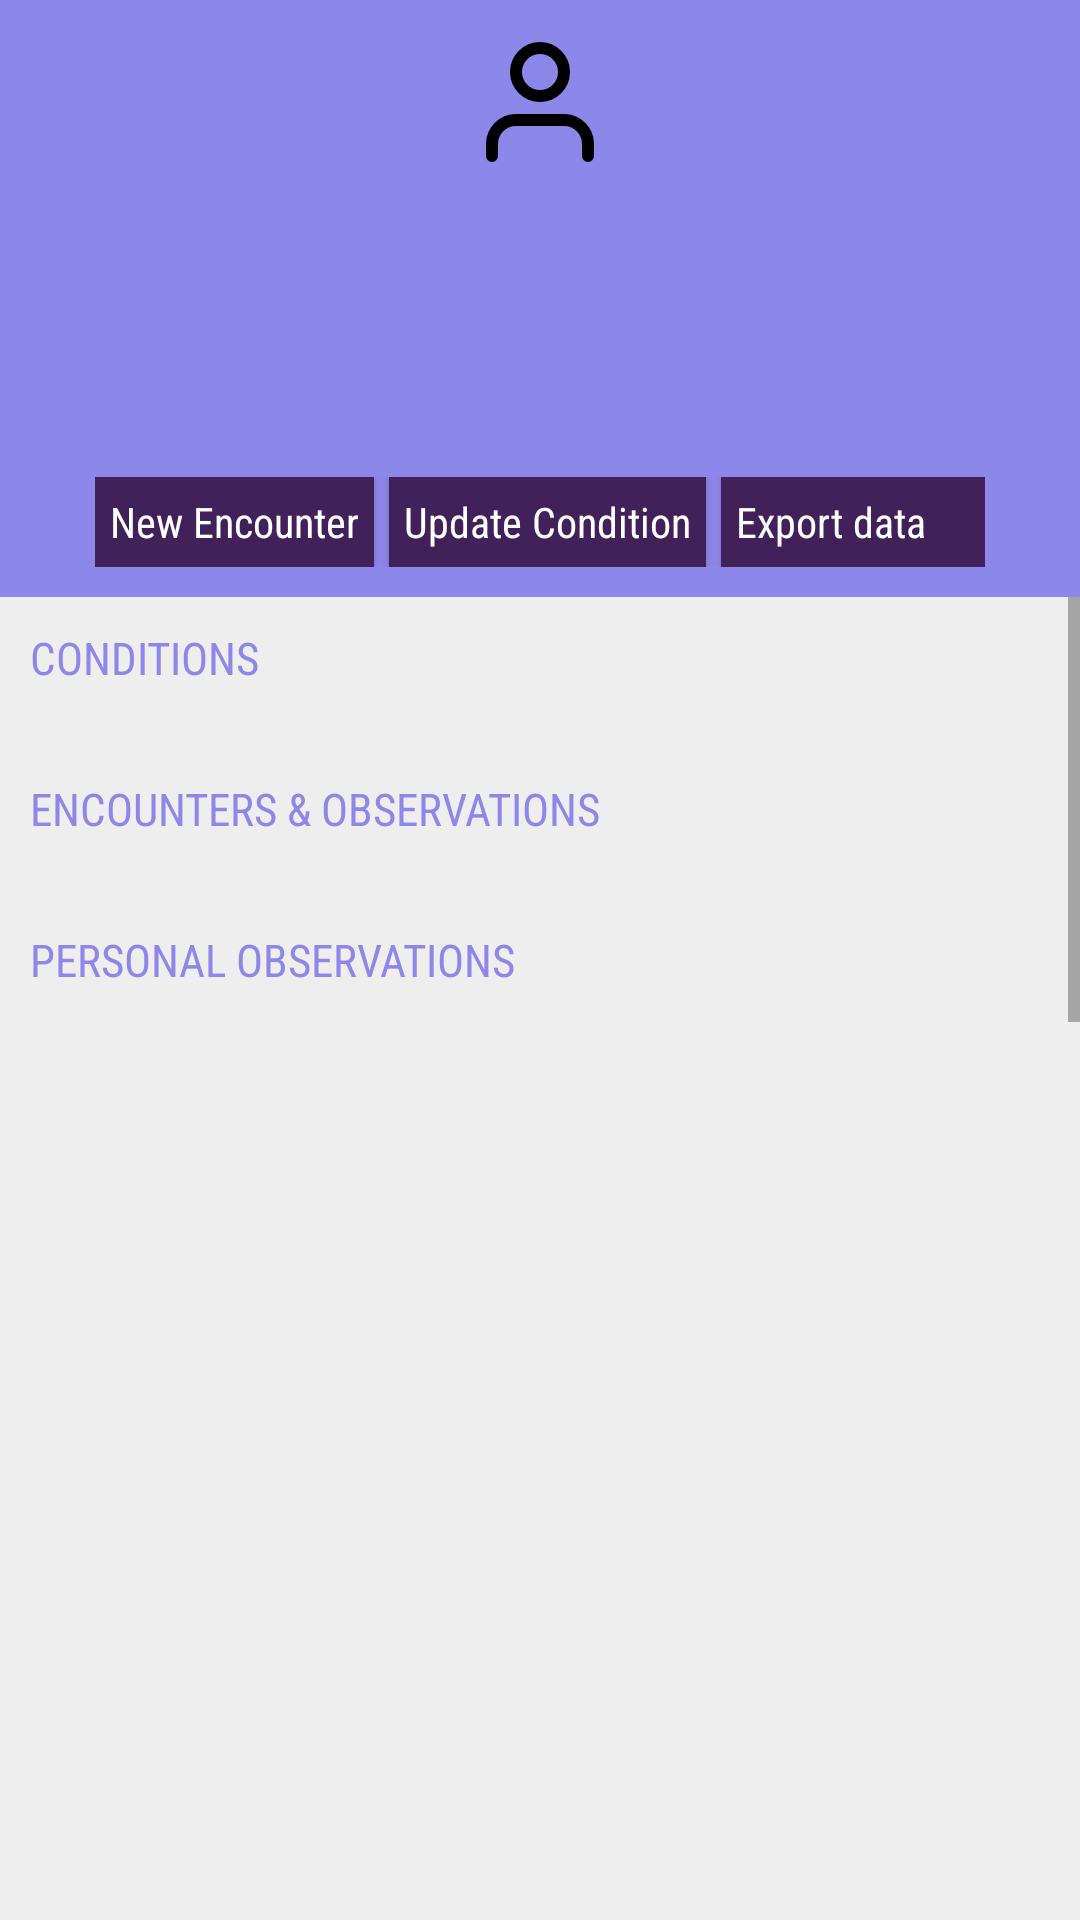

Layout XML and referenced resources for this Android screen:
<!-- AndroidManifest.xml: application theme AppTheme -->
<!-- res/layout/activity_patient_details.xml -->
<?xml version="1.0" encoding="utf-8"?>
<LinearLayout xmlns:android="http://schemas.android.com/apk/res/android"
    xmlns:app="http://schemas.android.com/apk/res-auto"
    xmlns:tools="http://schemas.android.com/tools"
    android:layout_width="match_parent"
    android:layout_height="match_parent"
    android:orientation="vertical"
    android:background="@color/whiteGrey"
    tools:context="com.example.babybuddy.PatientDetailsActivity">

    <LinearLayout
        android:id="@+id/patientDetailsLayout"
        android:layout_width="match_parent"
        android:layout_height="wrap_content"
        android:layout_centerHorizontal="true"
        android:background="@color/lightPurple"
        android:gravity="center"
        android:padding="10dp"
        android:orientation="vertical">

        <ImageView
            android:layout_width="48dp"
            android:layout_height="48dp"
            android:src="@drawable/ic_user"/>

        <TextView
            android:id="@+id/patientName"
            android:layout_width="wrap_content"
            android:layout_height="wrap_content"
            android:layout_centerHorizontal="true"
            android:padding="10dp"
            android:fontFamily="sans-serif-condensed"
            android:textAllCaps="true"
            android:textStyle="bold"
            android:textColor="@color/white"
            tools:text="Patient Name"/>

        <TextView
            android:id="@+id/sex"
            android:layout_width="wrap_content"
            android:layout_height="wrap_content"
            android:layout_centerHorizontal="true"
            android:textColor="@color/white"
            android:fontFamily="sans-serif-condensed"
            android:layout_gravity="center"
            tools:text="Male"/>

        <TextView
            android:id="@+id/dob"
            android:layout_width="wrap_content"
            android:layout_height="wrap_content"
            android:layout_centerHorizontal="true"
            android:textColor="@color/white"
            android:fontFamily="sans-serif-condensed"
            android:layout_gravity="center"
            tools:text="July 10 2016"/>

        <TextView
            android:id="@+id/addr"
            android:layout_width="wrap_content"
            android:layout_height="wrap_content"
            android:layout_centerHorizontal="true"
            android:textColor="@color/white"
            android:fontFamily="sans-serif-condensed"
            android:layout_gravity="center"
            tools:text="Old Grove Rd"/>

        <LinearLayout
            android:layout_width="wrap_content"
            android:layout_height="wrap_content"
            android:layout_marginTop="5dp">

            <Button
                android:layout_width="wrap_content"
                android:layout_height="30dp"
                android:padding="5dp"
                android:background="@color/weatherPurple"
                android:layout_marginRight="5dp"
                android:fontFamily="sans-serif-condensed"
                android:gravity="center_vertical"
                android:onClick="newEncounter"
                android:textColor="@color/white"
                android:textAllCaps="false"
                android:text="New Encounter" />

            <Button
                android:layout_width="wrap_content"
                android:layout_height="30dp"
                android:padding="5dp"
                android:background="@color/weatherPurple"
                android:fontFamily="sans-serif-condensed"
                android:textColor="@color/white"
                android:textAllCaps="false"
                android:gravity="center_vertical"
                android:onClick="newCondition"
                android:text="Update Condition" />

            <Button
                android:id="@+id/exportDataButton"
                android:layout_width="wrap_content"
                android:layout_height="30dp"
                android:padding="5dp"
                android:background="@color/weatherPurple"
                android:fontFamily="sans-serif-condensed"
                android:textColor="@color/white"
                android:textAllCaps="false"
                android:gravity="center_vertical"
                android:onClick="exportJsonData"
                android:layout_marginLeft="5dp"
                android:text="Export data" />




        </LinearLayout>



    </LinearLayout>

    <ScrollView
        android:layout_width="match_parent"
        android:layout_height="wrap_content"
        android:fillViewport="true">
        <LinearLayout
            android:layout_width="match_parent"
            android:layout_height="wrap_content"
            android:orientation="vertical"
            android:layout_margin="10dp">

            <TextView
                android:id="@+id/conditionsHeader"
                android:layout_width="wrap_content"
                android:layout_height="wrap_content"
                android:fontFamily="sans-serif-condensed"
                android:textColor="@color/lightPurple"
                android:textAllCaps="true"
                android:textSize="15sp"
                android:layout_marginBottom="10dp"
                android:text="Conditions"/>

            <android.support.v7.widget.RecyclerView
                android:id="@+id/conditonsRecyclerView"
                android:layout_width="match_parent"
                android:layout_height="wrap_content"
                android:layout_marginBottom="20dp">

            </android.support.v7.widget.RecyclerView>

            <TextView
                android:id="@+id/encountersHeader"
                android:layout_width="wrap_content"
                android:layout_height="wrap_content"
                android:fontFamily="sans-serif-condensed"
                android:textColor="@color/lightPurple"
                android:textAllCaps="true"
                android:textSize="15sp"
                android:layout_marginBottom="10dp"
                android:text="Encounters &amp; Observations"/>

            <android.support.v7.widget.RecyclerView
                android:id="@+id/encountersRecyclerView"
                android:layout_width="match_parent"
                android:layout_height="wrap_content"
                android:layout_marginBottom="20dp">

            </android.support.v7.widget.RecyclerView>

            <TextView
                android:id="@+id/personalObservationsHeader"
                android:layout_width="wrap_content"
                android:layout_height="wrap_content"
                android:fontFamily="sans-serif-condensed"
                android:textColor="@color/lightPurple"
                android:textAllCaps="true"
                android:textSize="15sp"
                android:layout_marginBottom="10dp"
                android:text="Personal Observations"/>

            <android.support.v7.widget.RecyclerView
                android:id="@+id/personalObservationsRecyclerView"
                android:layout_width="match_parent"
                android:layout_height="wrap_content">

            </android.support.v7.widget.RecyclerView>


        </LinearLayout>
    </ScrollView>

</LinearLayout>
<!-- resources referenced by this layout -->
<resources>
  <color name="lightPurple">#8E87EA</color>
  <color name="weatherPurple">#42205A</color>
  <color name="white">#FFFFFF</color>
  <color name="whiteGrey">#EEEEEE</color>
  <!-- drawable ic_user (drawable) -->
  <vector xmlns:android="http://schemas.android.com/apk/res/android"
          android:width="24dp"
          android:height="24dp"
          android:viewportWidth="24.0"
          android:viewportHeight="24.0">
      <path
          android:pathData="M20,21v-2a4,4 0,0 0,-4 -4H8a4,4 0,0 0,-4 4v2"
          android:strokeLineCap="round"
          android:strokeColor="#000"
          android:fillColor="#00000000"
          android:strokeWidth="2"
          android:strokeLineJoin="round"/>
      <path
          android:pathData="M12,7m-4,0a4,4 0,1 1,8 0a4,4 0,1 1,-8 0"
          android:strokeLineCap="round"
          android:strokeColor="#000"
          android:fillColor="#00000000"
          android:strokeWidth="2"
          android:strokeLineJoin="round"/>
  </vector>
  <style name="AppTheme" parent="AppTheme.Base" />
  <style name="AppTheme.Base" parent="Theme.AppCompat.Light.NoActionBar">
          <item name="colorPrimary">@color/purple</item>
          <item name="colorPrimaryDark">@color/lightPurple</item>
          <item name="colorAccent">@color/colorAccent</item>
      </style>
  <color name="purple">#8075C0</color>
  <color name="colorAccent">#03A9F4</color>
</resources>
